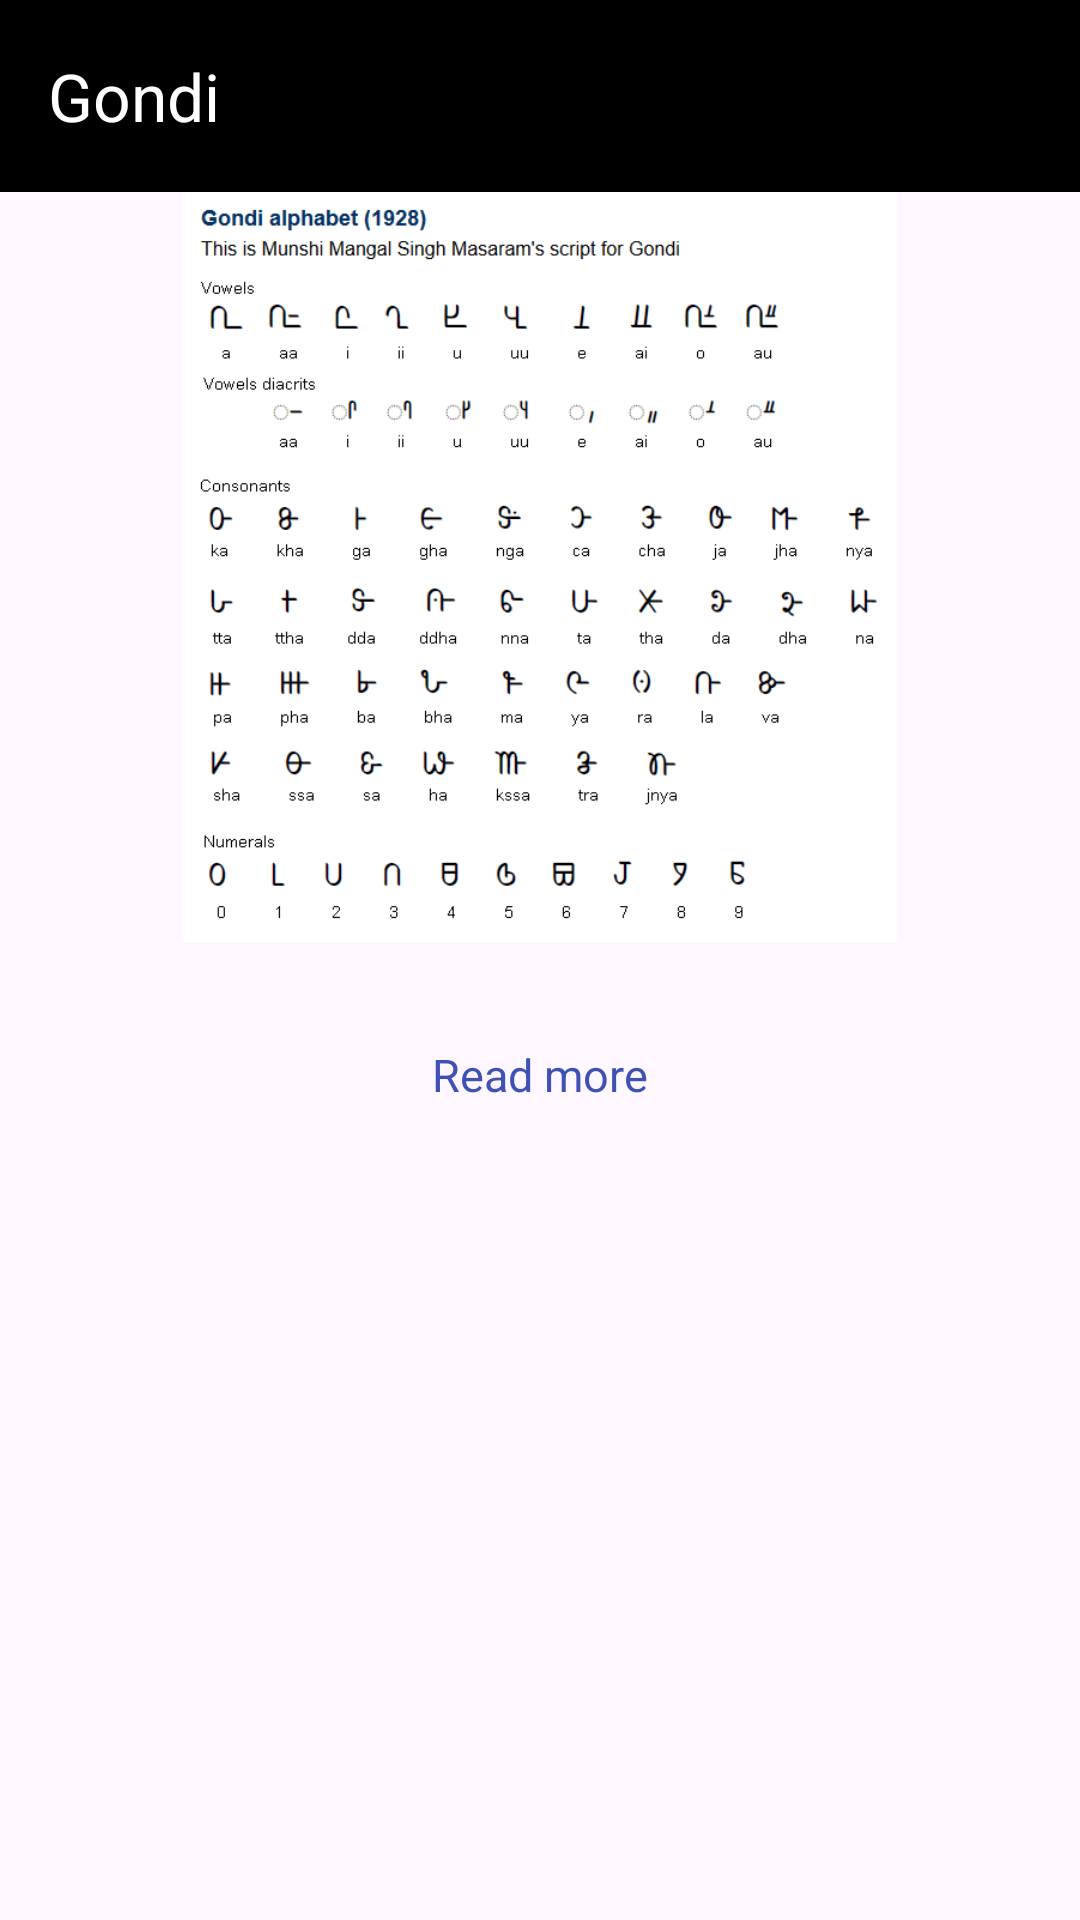

Produce the Android XML layout that renders to this screen, including the resource entries it uses.
<!-- AndroidManifest.xml: application theme Theme.Gondi -->
<!-- res/layout/activity_gondi.xml -->
<?xml version="1.0" encoding="utf-8"?>
<androidx.constraintlayout.widget.ConstraintLayout xmlns:android="http://schemas.android.com/apk/res/android"
    xmlns:app="http://schemas.android.com/apk/res-auto"
    xmlns:tools="http://schemas.android.com/tools"
    android:layout_width="match_parent"
    android:layout_height="match_parent"
    tools:context=".ui.activity.GondiActivity">

    <LinearLayout
        android:layout_width="match_parent"
        android:layout_height="match_parent"
        android:orientation="vertical">

        <androidx.appcompat.widget.Toolbar
            android:layout_width="match_parent"
            android:layout_height="wrap_content"
            android:background="@color/black"
            app:title="Gondi"
            app:titleTextColor="@color/white" />

        <ImageView
            android:layout_width="250dp"
            android:layout_height="250dp"
            android:layout_gravity="center"
            android:src="@drawable/gondi" />

        <TextView
            android:id="@+id/gondiContent"
            android:layout_width="match_parent"
            android:layout_height="wrap_content"
            android:layout_marginTop="15dp" />


        <LinearLayout
            android:id="@+id/gondiReadMore"
            android:layout_width="match_parent"
            android:layout_height="wrap_content"
            android:gravity="center"
            android:orientation="vertical">


            <TextView
                android:layout_width="wrap_content"
                android:layout_height="wrap_content"
                android:layout_gravity="center"
                android:text="Read more"
                android:textColor="@color/blue"
                android:textSize="15sp" />

            <ImageView
                android:layout_width="20dp"
                android:layout_height="20dp"
                android:layout_gravity="center"
                android:src="@drawable/arrow" />

        </LinearLayout>

    </LinearLayout>

</androidx.constraintlayout.widget.ConstraintLayout>
<!-- resources referenced by this layout -->
<resources>
  <color name="black">#FF000000</color>
  <color name="blue">#3F51B5</color>
  <color name="white">#FFFFFFFF</color>
  <!-- drawable gondi: png bitmap (drawable, 30021 bytes) -->
  <style name="Theme.Gondi" parent="Base.Theme.Gondi" />
  <style name="Base.Theme.Gondi" parent="Theme.Material3.DayNight.NoActionBar">
          
           <item name="colorPrimary">@color/blue</item>
      </style>
</resources>
